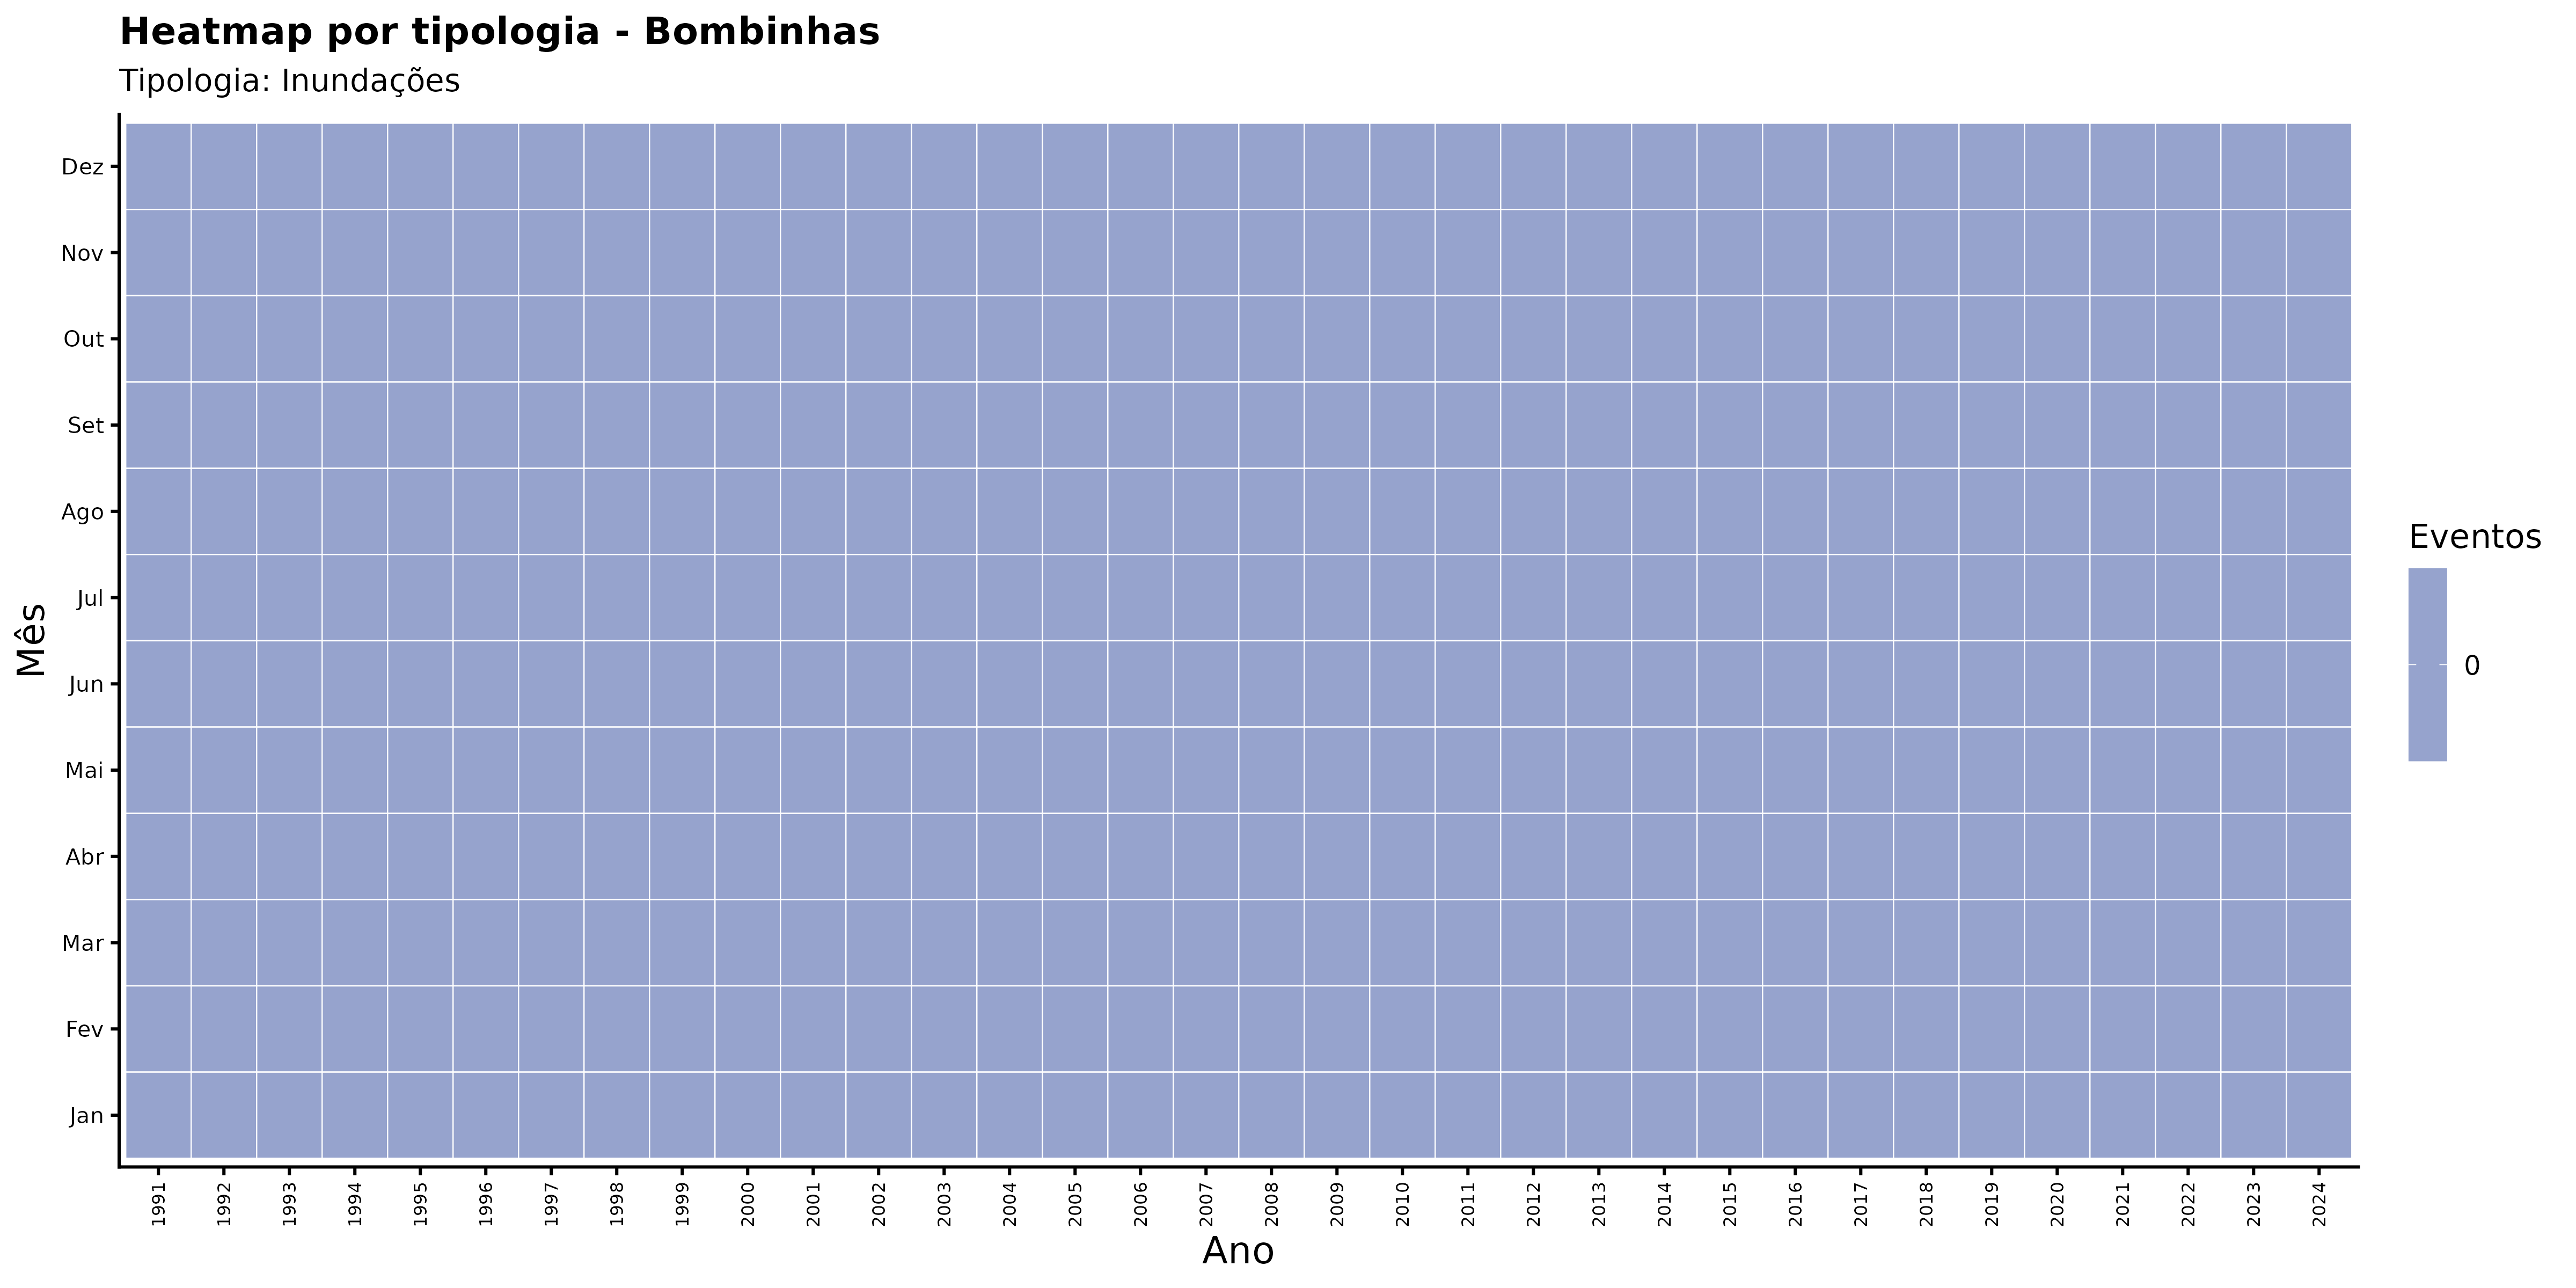

Values plotted in this chart, from the file beside it:
ano, mes_nome, nome_municipio, categoria_evento, n_eventos
1991, Abr, Bombinhas, Inundações, 0
1991, Ago, Bombinhas, Inundações, 0
1991, Dez, Bombinhas, Inundações, 0
1991, Fev, Bombinhas, Inundações, 0
1991, Jan, Bombinhas, Inundações, 0
1991, Jul, Bombinhas, Inundações, 0
1991, Jun, Bombinhas, Inundações, 0
1991, Mai, Bombinhas, Inundações, 0
1991, Mar, Bombinhas, Inundações, 0
1991, Nov, Bombinhas, Inundações, 0
1991, Out, Bombinhas, Inundações, 0
1991, Set, Bombinhas, Inundações, 0
1992, Abr, Bombinhas, Inundações, 0
1992, Ago, Bombinhas, Inundações, 0
1992, Dez, Bombinhas, Inundações, 0
1992, Fev, Bombinhas, Inundações, 0
1992, Jan, Bombinhas, Inundações, 0
1992, Jul, Bombinhas, Inundações, 0
1992, Jun, Bombinhas, Inundações, 0
1992, Mai, Bombinhas, Inundações, 0
1992, Mar, Bombinhas, Inundações, 0
1992, Nov, Bombinhas, Inundações, 0
1992, Out, Bombinhas, Inundações, 0
1992, Set, Bombinhas, Inundações, 0
1993, Abr, Bombinhas, Inundações, 0
1993, Ago, Bombinhas, Inundações, 0
1993, Dez, Bombinhas, Inundações, 0
1993, Fev, Bombinhas, Inundações, 0
1993, Jan, Bombinhas, Inundações, 0
1993, Jul, Bombinhas, Inundações, 0
1993, Jun, Bombinhas, Inundações, 0
1993, Mai, Bombinhas, Inundações, 0
1993, Mar, Bombinhas, Inundações, 0
1993, Nov, Bombinhas, Inundações, 0
1993, Out, Bombinhas, Inundações, 0
1993, Set, Bombinhas, Inundações, 0
1994, Abr, Bombinhas, Inundações, 0
1994, Ago, Bombinhas, Inundações, 0
1994, Dez, Bombinhas, Inundações, 0
1994, Fev, Bombinhas, Inundações, 0
1994, Jan, Bombinhas, Inundações, 0
1994, Jul, Bombinhas, Inundações, 0
1994, Jun, Bombinhas, Inundações, 0
1994, Mai, Bombinhas, Inundações, 0
1994, Mar, Bombinhas, Inundações, 0
1994, Nov, Bombinhas, Inundações, 0
1994, Out, Bombinhas, Inundações, 0
1994, Set, Bombinhas, Inundações, 0
1995, Abr, Bombinhas, Inundações, 0
1995, Ago, Bombinhas, Inundações, 0
1995, Dez, Bombinhas, Inundações, 0
1995, Fev, Bombinhas, Inundações, 0
1995, Jan, Bombinhas, Inundações, 0
1995, Jul, Bombinhas, Inundações, 0
1995, Jun, Bombinhas, Inundações, 0
1995, Mai, Bombinhas, Inundações, 0
1995, Mar, Bombinhas, Inundações, 0
1995, Nov, Bombinhas, Inundações, 0
1995, Out, Bombinhas, Inundações, 0
1995, Set, Bombinhas, Inundações, 0
... 348 more rows
